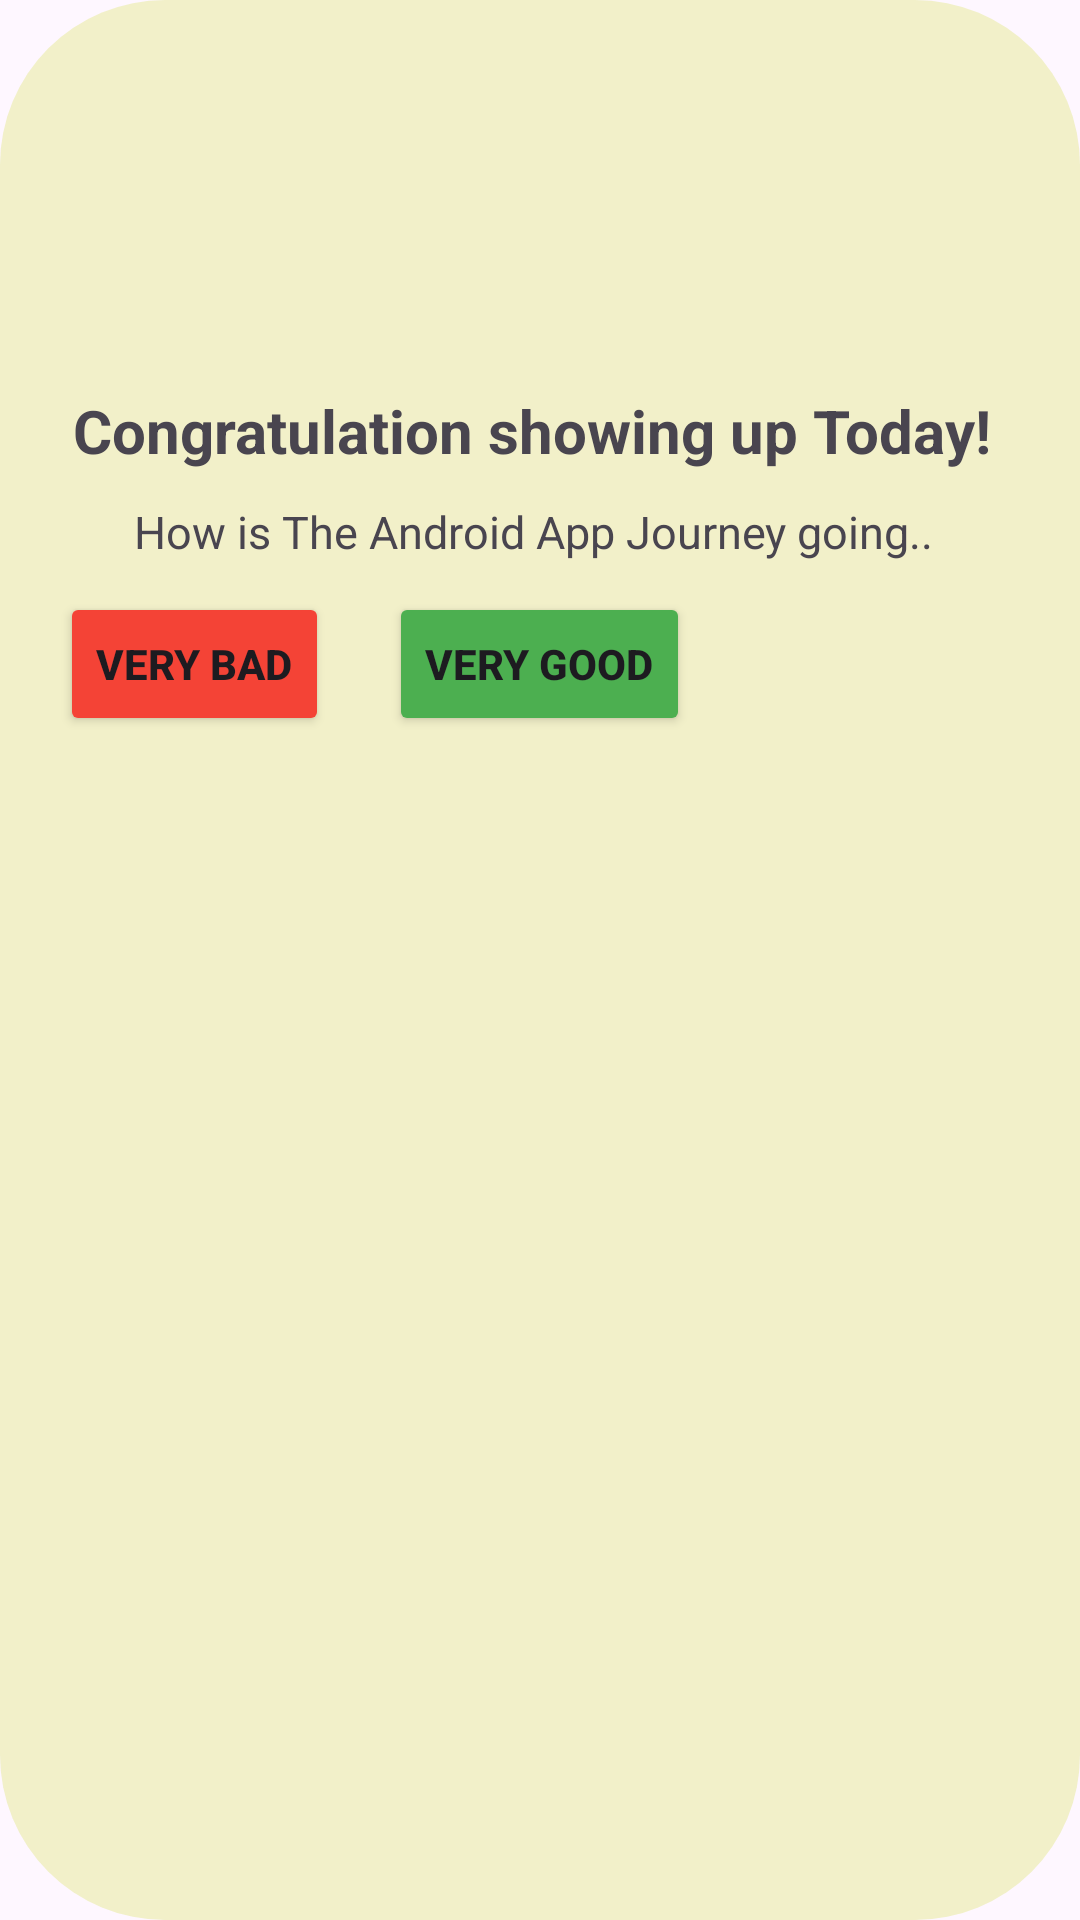

Android layout source for this screen:
<!-- AndroidManifest.xml: application theme Theme.Prcatice1 -->
<!-- res/layout/custom_alert.xml -->
<?xml version="1.0" encoding="utf-8"?>
<LinearLayout xmlns:android="http://schemas.android.com/apk/res/android"
    xmlns:app="http://schemas.android.com/apk/res-auto"
    android:layout_width="wrap_content"
    android:orientation="vertical"
    android:background="@drawable/bg_class"
    android:layout_gravity="center"
    android:layout_height="wrap_content">

    <ImageView
        android:id="@+id/imageView"
        android:layout_width="100dp"
        android:layout_height="100dp"
        android:layout_marginTop="30dp"
        android:layout_marginStart="100dp"
        app:srcCompat="@drawable/check" />
    <TextView
        android:layout_width="wrap_content"
        android:layout_height="wrap_content"
        android:text="Congratulation showing up Today! "
        android:textSize="20dp"
        android:layout_gravity="center"
        android:gravity="center"
        android:textStyle="bold"
        />

    <TextView
        android:layout_width="wrap_content"
        android:layout_height="wrap_content"
        android:text="How is The Android App Journey going.. "
        android:textSize="15dp"
        android:layout_gravity="center"
        android:gravity="center"
        android:layout_marginTop="10dp" />

    <LinearLayout
        android:layout_marginTop="10dp"
        android:layout_width="wrap_content"
        android:layout_marginStart="0dp"
        android:layout_height="wrap_content"
        android:orientation="horizontal">

        <Button
            android:id="@+id/bad"
            android:layout_width="wrap_content"
          android:layout_marginStart="20dp"
            android:layout_height="wrap_content"
            android:textStyle="bold"
            android:backgroundTint="#F44336"
            android:text="Very Bad"
            />
        <Button
            android:id="@+id/good"
            android:layout_width="wrap_content"
            android:layout_marginStart="20dp"
            android:textStyle="bold"
            android:backgroundTint="#4CAF50"
            android:text="Very Good"
            android:layout_height="wrap_content"/>
    </LinearLayout>


</LinearLayout>
<!-- resources referenced by this layout -->
<resources>
  <!-- drawable bg_class (drawable) -->
  <?xml version="1.0" encoding="utf-8"?>
  <shape xmlns:android="http://schemas.android.com/apk/res/android">
  
      <solid android:color="#45CDDC39"/>
      <corners android:radius="55dp"/>
  
  </shape>
  <style name="Theme.Prcatice1" parent="Base.Theme.Prcatice1" />
  <style name="Base.Theme.Prcatice1" parent="Theme.Material3.DayNight.NoActionBar">
          
          
      </style>
</resources>
